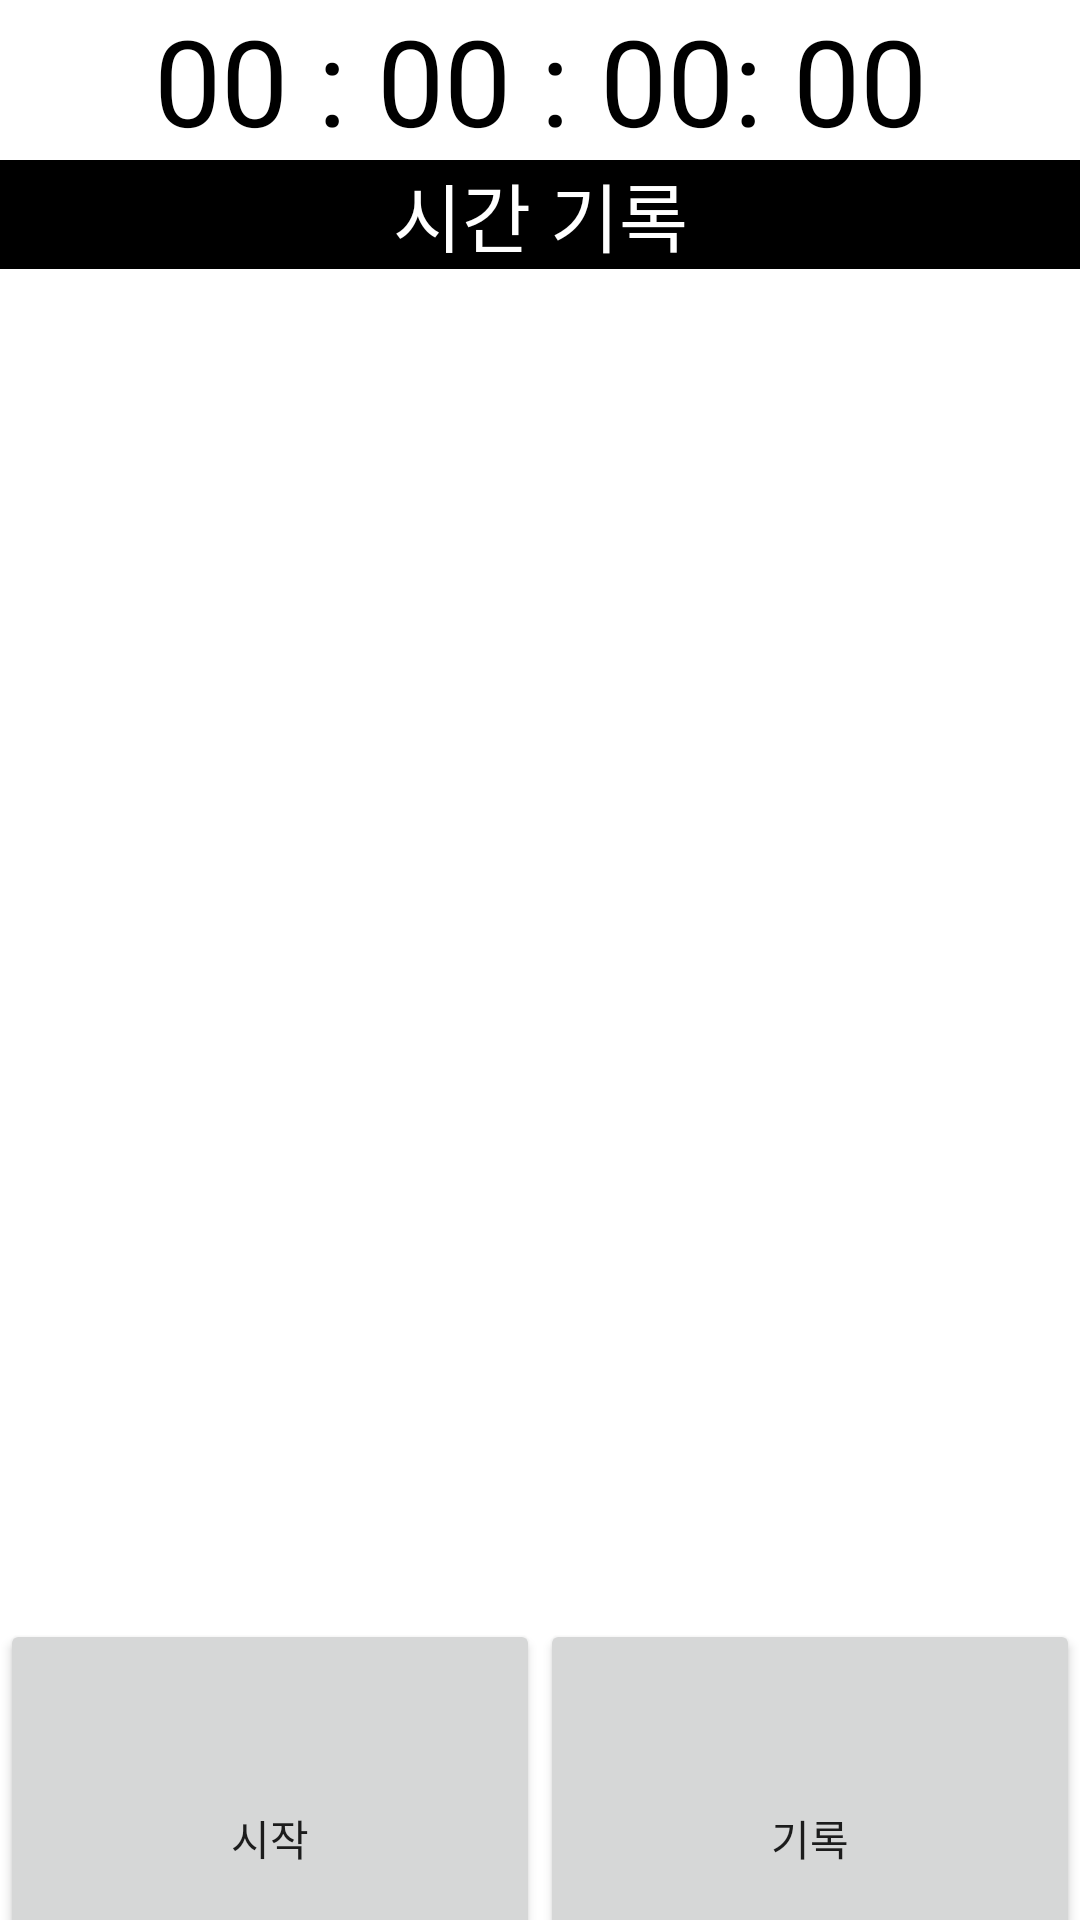

Layout XML and referenced resources for this Android screen:
<!-- AndroidManifest.xml: application theme Theme.UI_HOME_1105 -->
<!-- res/layout/fragment_timer.xml -->
<?xml version="1.0" encoding="utf-8"?>
<androidx.constraintlayout.widget.ConstraintLayout xmlns:android="http://schemas.android.com/apk/res/android"
    xmlns:app="http://schemas.android.com/apk/res-auto"
    xmlns:tools="http://schemas.android.com/tools"
    android:layout_width="match_parent"
    android:layout_height="match_parent"
    tools:context=".MainActivity">

    <LinearLayout
        android:layout_width="match_parent"
        android:layout_height="match_parent"
        android:orientation="vertical">

        <TextView
            android:id="@+id/timer"
            android:layout_width="match_parent"
            android:layout_height="wrap_content"
            android:background="#ffffff"
            android:gravity="center"
            android:fontFamily="@font/font_extrabold"
            android:text="00 : 00 : 00: 00"
            android:textColor="#000000"
            android:textSize="40dp" />

        <TextView
            android:layout_width="match_parent"
            android:layout_height="wrap_content"
            android:text="시간 기록"
            android:textSize="25dp"
            android:fontFamily="@font/font_bold"
            android:gravity="center"
            android:background="#000000"
            android:textColor="#ffffff"/>

        <ScrollView
            android:id="@+id/scrollView"
            android:layout_width="match_parent"
            android:layout_height="450dp">

        </ScrollView>

        <LinearLayout
            android:id="@+id/linearLayout"
            android:layout_width="match_parent"
            android:layout_height="146dp"
            android:orientation="horizontal">

            <Button
                android:id="@+id/bt_sta"
                android:layout_width="wrap_content"
                android:layout_height="match_parent"
                android:layout_weight="1"
                android:text="시작"
                android:fontFamily="@font/font_extrabold"/>

            <Button
                android:id="@+id/bt_rec"
                android:layout_width="wrap_content"
                android:layout_height="match_parent"
                android:layout_weight="1"
                android:text="기록"
                android:fontFamily="@font/font_extrabold"/>

        </LinearLayout>

    </LinearLayout>

</androidx.constraintlayout.widget.ConstraintLayout>
<!-- resources referenced by this layout -->
<resources>
  <style name="Theme.UI_HOME_1105" parent="Theme.MaterialComponents.DayNight.DarkActionBar">
          
          <item name="colorPrimary">#b4d7fe</item>
          <item name="colorPrimaryVariant">#b4d7fe</item>
          <item name="colorOnPrimary">@color/white</item>
          
          <item name="colorSecondary">#b4d7fe</item>
          <item name="colorSecondaryVariant">#b4d7fe</item>
          <item name="colorOnSecondary">@color/black</item>
          
          <item name="android:statusBarColor" tools:targetApi="l">?attr/colorPrimaryVariant</item>
          
          
          
  
  
      </style>
  <color name="white">#FFFFFFFF</color>
  <color name="black">#FF000000</color>
</resources>
